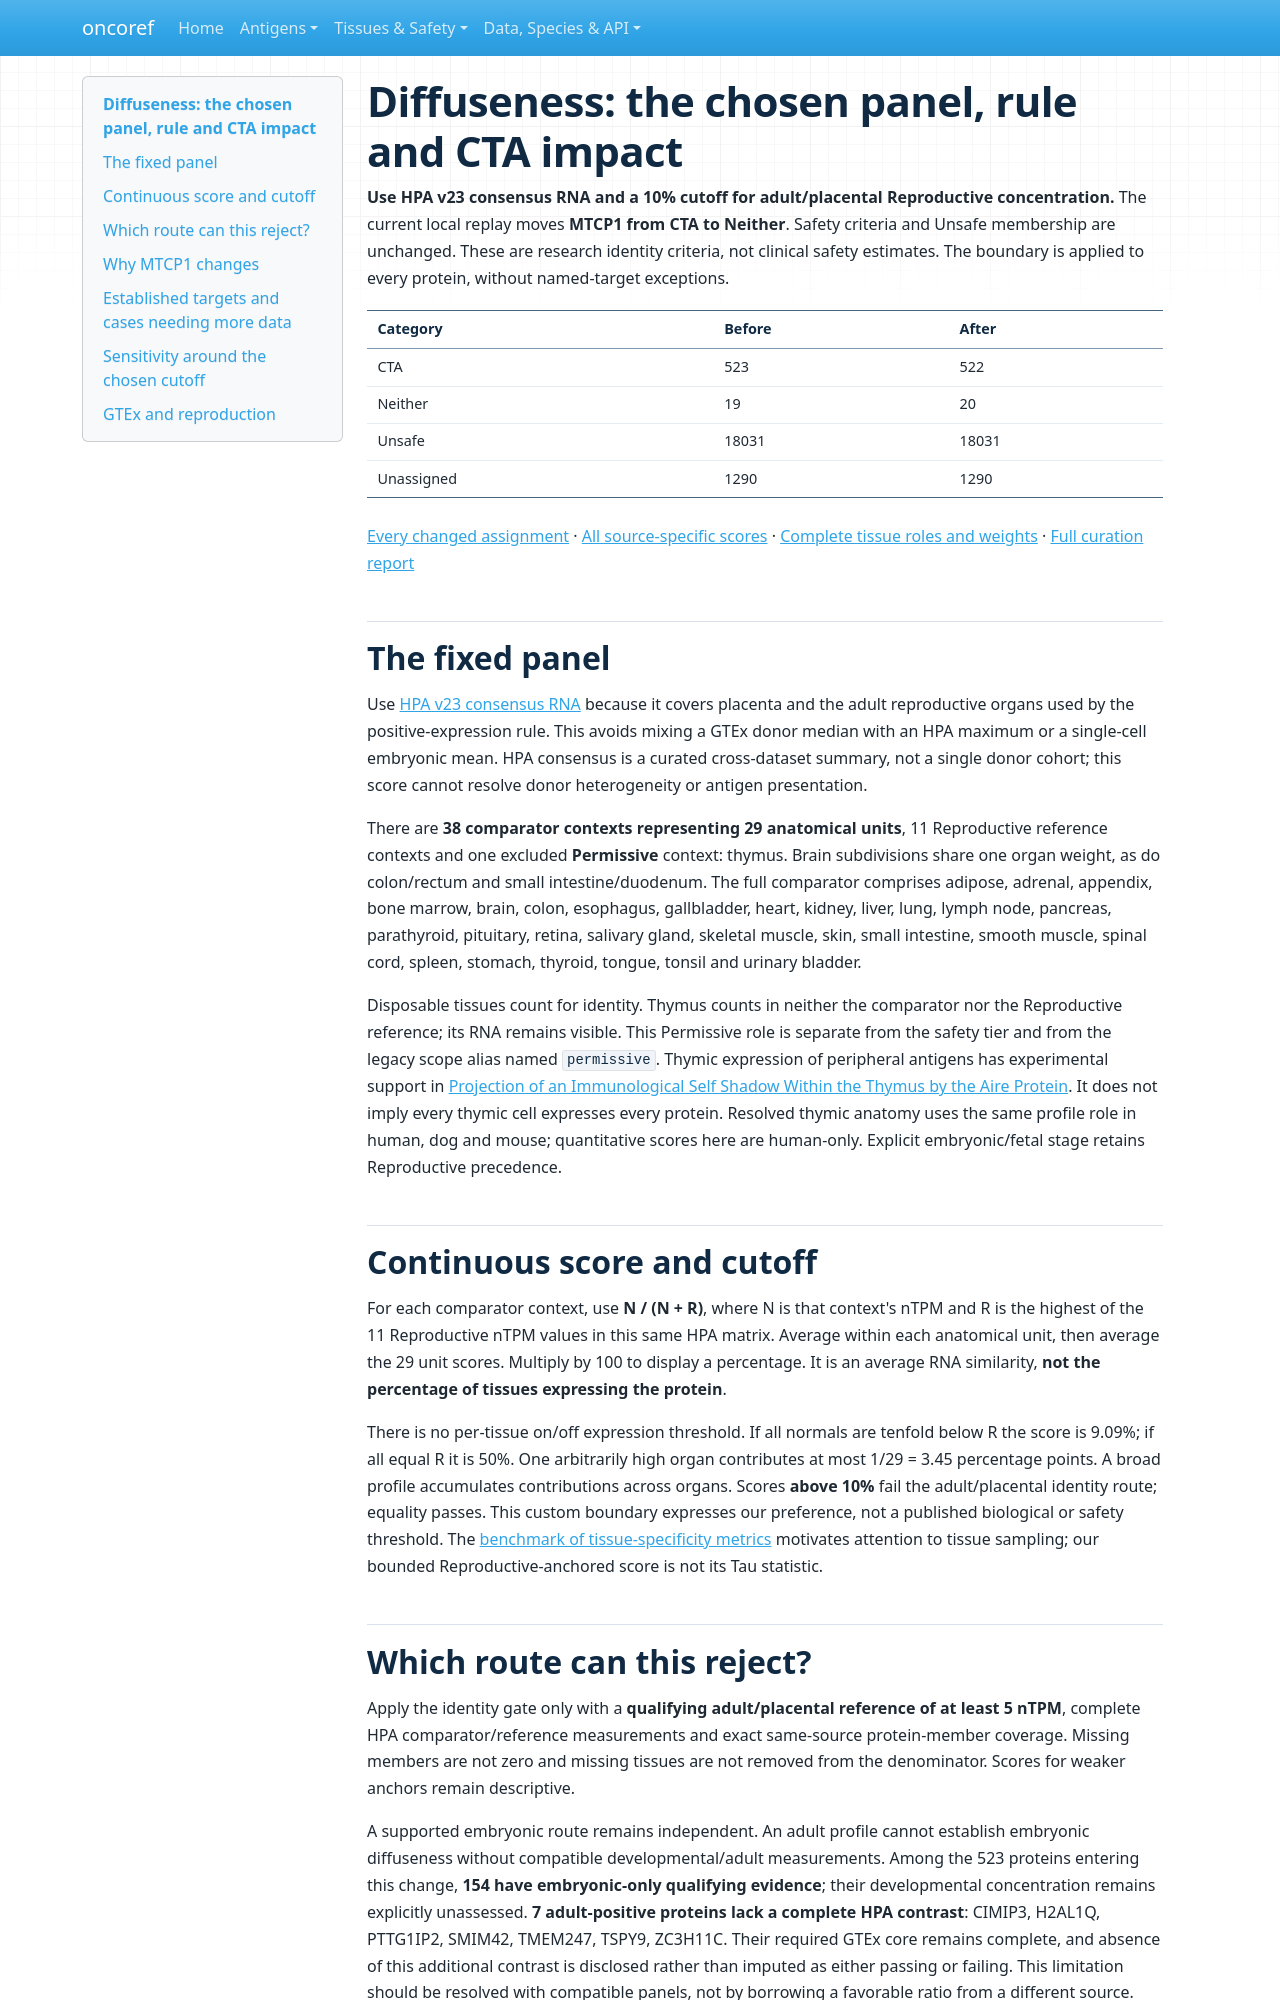

repository: pirl-unc/oncoref · page: audits/cta-unassigned-20261029/diffuseness-impact/index.html · generator: mkdocs

# Diffuseness: the chosen panel, rule and CTA impact

**Use HPA v23 consensus RNA and a 10% cutoff for adult/placental Reproductive concentration.**
The current local replay moves **MTCP1 from CTA to Neither**. Safety criteria and
Unsafe membership are unchanged. These are research identity criteria, not clinical
safety estimates. The boundary is applied to every protein, without named-target exceptions.

| Category | Before | After |
| --- | --- | --- |
| CTA | 523 | 522 |
| Neither | 19 | 20 |
| Unsafe | 18031 | 18031 |
| Unassigned | 1290 | 1290 |

[Every changed assignment](diffuseness-category-changes.csv) ·
[All source-specific scores](protein-diffuseness.csv.gz) ·
[Complete tissue roles and weights](hpa-v23-context-roles.csv) ·
[Full curation report](../cta-source-walkthrough-20261028/index.md)

## The fixed panel

Use [HPA v23 consensus RNA](https://v23.proteinatlas.org/about/download) because it
covers placenta and the adult reproductive organs used by the positive-expression
rule. This avoids mixing a GTEx donor median with an HPA maximum or a single-cell
embryonic mean. HPA consensus is a curated cross-dataset summary, not a single donor
cohort; this score cannot resolve donor heterogeneity or antigen presentation.

There are **38 comparator contexts representing 29 anatomical units**, 11
Reproductive reference contexts and one excluded **Permissive** context: thymus.
Brain subdivisions share one organ weight, as do colon/rectum and small intestine/duodenum.
The full comparator comprises adipose, adrenal, appendix, bone marrow, brain,
colon, esophagus, gallbladder, heart, kidney, liver, lung, lymph node, pancreas,
parathyroid, pituitary, retina, salivary gland, skeletal muscle, skin, small intestine,
smooth muscle, spinal cord, spleen, stomach, thyroid, tongue, tonsil and urinary bladder.

Disposable tissues count for identity. Thymus counts in neither the comparator
nor the Reproductive reference; its RNA remains visible. This Permissive role is
separate from the safety tier and from the legacy scope alias named `permissive`.
Thymic expression of peripheral antigens has experimental support in
[Projection of an Immunological Self Shadow Within the Thymus by the Aire Protein](https://doi.org/10.1126/science.1075958).
It does not imply every thymic cell expresses every protein. Resolved thymic anatomy
uses the same profile role in human, dog and mouse; quantitative scores here are human-only.
Explicit embryonic/fetal stage retains Reproductive precedence.

## Continuous score and cutoff

For each comparator context, use **N / (N + R)**, where N is that context's nTPM
and R is the highest of the 11 Reproductive nTPM values in this same HPA matrix.
Average within each anatomical unit, then average the 29 unit scores.
Multiply by 100 to display a percentage. It is an average RNA similarity,
**not the percentage of tissues expressing the protein**.

There is no per-tissue on/off expression threshold. If all normals are tenfold
below R the score is 9.09%; if all equal R it is 50%. One arbitrarily high organ
contributes at most 1/29 = 3.45 percentage points. A broad profile accumulates
contributions across organs. Scores **above 10%** fail the adult/placental identity
route; equality passes. This custom boundary expresses our preference, not a
published biological or safety threshold. The [benchmark of tissue-specificity
metrics](https://doi.org/10.1093/bib/bbw008) motivates attention to tissue sampling;
our bounded Reproductive-anchored score is not its Tau statistic.
